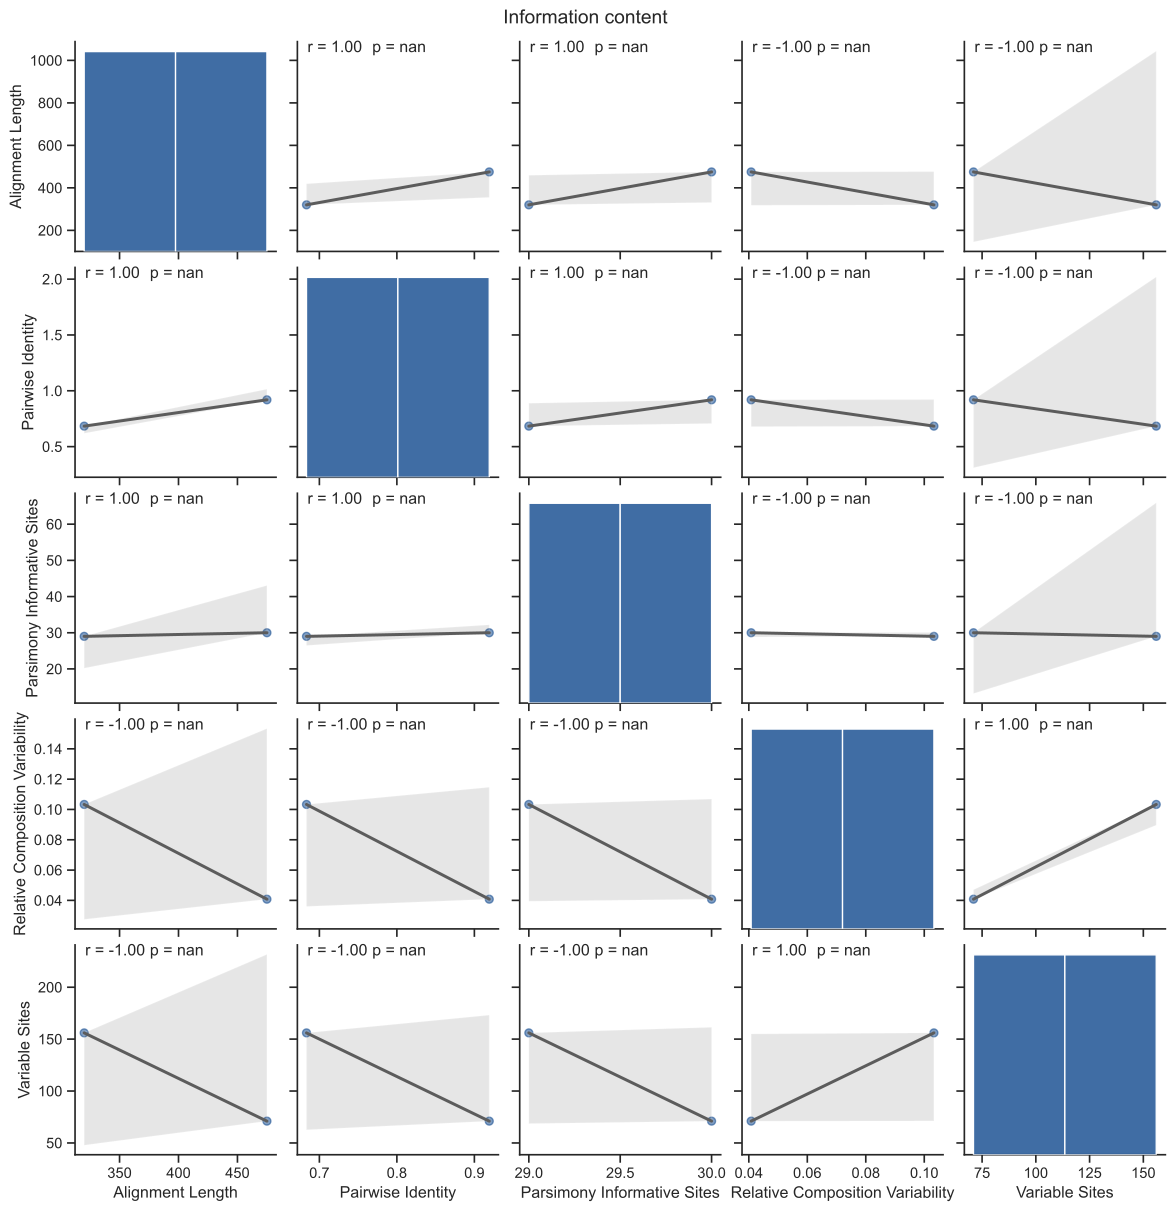

Data behind this chart, as committed beside it:
metric, value, alignment
alignment_length, 320, results/alignment/trimmed/OG0000002.trim…
relative_composition_variability, 0.1033, results/alignment/trimmed/OG0000002.trim…
pairwise_identity, 0.6834, results/alignment/trimmed/OG0000002.trim…
parsimony_informative_sites, 29, results/alignment/trimmed/OG0000002.trim…
variable_sites, 156, results/alignment/trimmed/OG0000002.trim…
alignment_length, 475, results/alignment/trimmed/OG0000005.trim…
relative_composition_variability, 0.0408, results/alignment/trimmed/OG0000005.trim…
pairwise_identity, 0.9192, results/alignment/trimmed/OG0000005.trim…
parsimony_informative_sites, 30, results/alignment/trimmed/OG0000005.trim…
variable_sites, 71, results/alignment/trimmed/OG0000005.trim…
